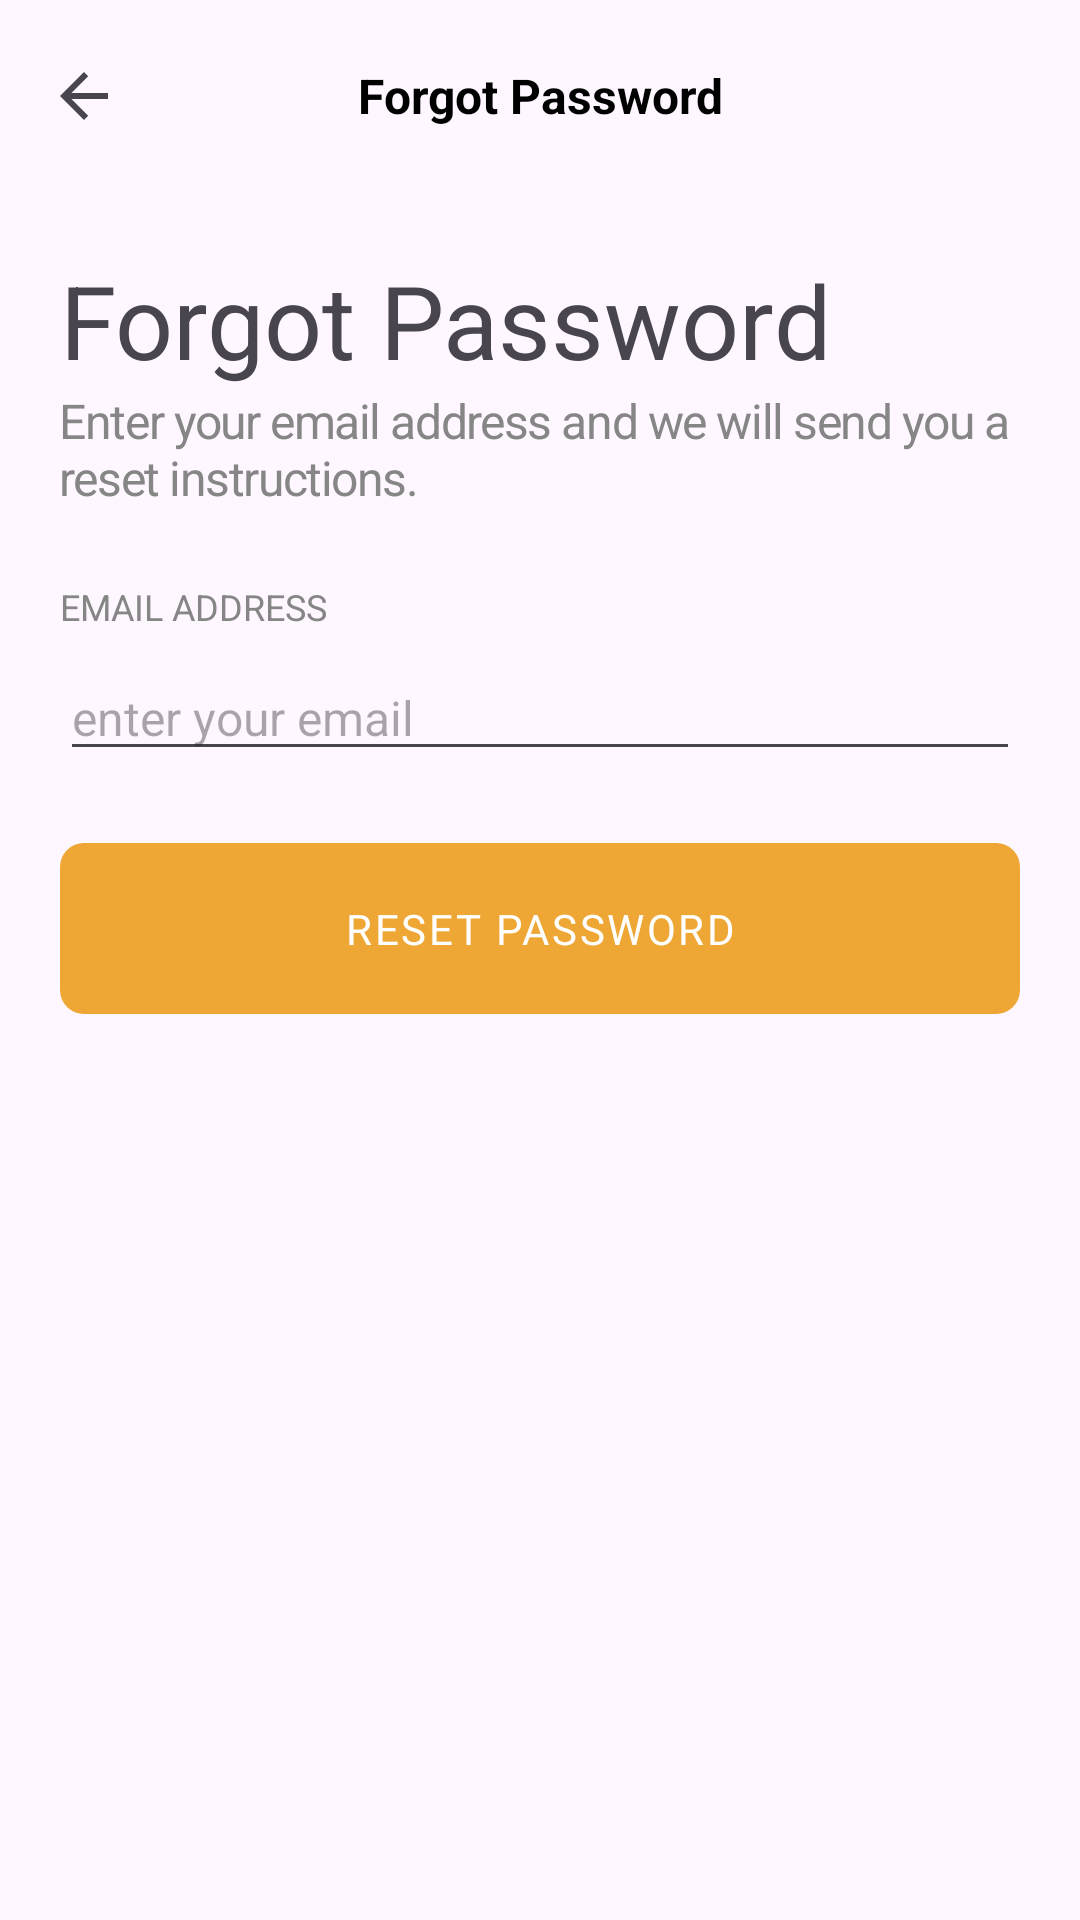

Here is an Android app screen rendered from its layout file. Give the layout XML and the strings, colors and styles it references.
<!-- AndroidManifest.xml: application theme Theme.TamangFood -->
<!-- res/layout/fragment_forgot_password.xml -->
<?xml version="1.0" encoding="utf-8"?>
<FrameLayout xmlns:android="http://schemas.android.com/apk/res/android"
    xmlns:app="http://schemas.android.com/apk/res-auto"
    xmlns:tools="http://schemas.android.com/tools"
    android:layout_width="match_parent"
    android:layout_height="match_parent"
    tools:context=".ui.forgotpassword.ForgotPasswordFragment">

    <androidx.constraintlayout.widget.ConstraintLayout
        android:layout_width="match_parent"
        android:layout_height="match_parent">

        <androidx.appcompat.widget.Toolbar
            android:id="@+id/toolbar"
            style="@style/ThemeOverlay.AppCompat.ActionBar"
            android:layout_width="match_parent"
            android:layout_height="wrap_content"
            android:elevation="4dp"
            app:layout_constraintEnd_toEndOf="parent"
            app:layout_constraintStart_toStartOf="parent"
            app:layout_constraintTop_toTopOf="parent"
            app:navigationIcon="?attr/homeAsUpIndicator"
            app:popupTheme="@style/ThemeOverlay.AppCompat.Light">

            <TextView
                android:layout_width="match_parent"
                android:layout_height="wrap_content"
                android:layout_marginEnd="?android:attr/actionBarSize"
                android:gravity="center"
                android:text="@string/forgot_password"
                android:textColor="@color/black"
                android:textSize="@dimen/text_size_16"
                android:textStyle="bold" />
        </androidx.appcompat.widget.Toolbar>

        <androidx.constraintlayout.widget.ConstraintLayout
            android:layout_width="match_parent"
            android:layout_height="0dp"
            android:padding="20dp"
            app:layout_constraintBottom_toBottomOf="parent"
            app:layout_constraintTop_toBottomOf="@+id/toolbar">

            <TextView
                android:id="@+id/textView12"
                android:layout_width="wrap_content"
                android:layout_height="wrap_content"
                android:text="@string/forgot_password"
                android:textSize="@dimen/text_size_34"
                app:layout_constraintStart_toStartOf="parent"
                app:layout_constraintTop_toTopOf="parent" />

            <TextView
                android:id="@+id/textView13"
                style="@style/enter_your"
                android:layout_width="wrap_content"
                android:layout_height="wrap_content"
                android:text="@string/enter_your_forgot_password"
                app:layout_constraintStart_toStartOf="@+id/textView12"
                app:layout_constraintTop_toBottomOf="@+id/textView12" />

            <LinearLayout
                android:id="@+id/linearLayout3"
                android:layout_width="match_parent"
                android:layout_height="wrap_content"
                android:layout_marginTop="24dp"
                android:orientation="vertical"
                app:layout_constraintEnd_toEndOf="@+id/textView13"
                app:layout_constraintStart_toStartOf="@+id/textView13"
                app:layout_constraintTop_toBottomOf="@+id/textView13">

                <TextView
                    android:layout_width="wrap_content"
                    android:layout_height="wrap_content"
                    android:text="@string/email_address"
                    android:textAllCaps="true"
                    android:textColor="#868686"
                    android:textSize="12sp" />

                <EditText
                    android:layout_width="match_parent"
                    android:layout_height="wrap_content"
                    android:layout_marginTop="8dp"
                    android:hint="@string/enter_your_email"
                    android:inputType="text"
                    android:textColor="#010F07"
                    android:textSize="16sp" />
            </LinearLayout>

            <LinearLayout
                android:id="@+id/layout_btn_sign_in"
                android:layout_width="match_parent"
                android:layout_height="wrap_content"
                android:layout_marginTop="24dp"
                android:background="@drawable/bgr_button"
                android:paddingVertical="19dp"
                app:layout_constraintEnd_toEndOf="@+id/linearLayout3"
                app:layout_constraintStart_toStartOf="@+id/linearLayout3"
                app:layout_constraintTop_toBottomOf="@+id/linearLayout3">

                <TextView
                    android:id="@+id/sign_in"
                    style="@style/get_started"
                    android:layout_width="match_parent"
                    android:layout_height="wrap_content"
                    android:text="@string/reset_password"
                    android:textAllCaps="true" />
            </LinearLayout>
        </androidx.constraintlayout.widget.ConstraintLayout>


    </androidx.constraintlayout.widget.ConstraintLayout>

</FrameLayout>
<!-- resources referenced by this layout -->
<resources>
  <color name="black">#FF000000</color>
  <dimen name="text_size_16">16sp</dimen>
  <dimen name="text_size_34">34sp</dimen>
  <!-- drawable bgr_button (drawable) -->
  <?xml version="1.0" encoding="utf-8"?>
  <shape xmlns:android="http://schemas.android.com/apk/res/android">
  <solid android:color="#EEA734"/>
      <corners android:radius="8dp"/>
  </shape>
  <string name="email_address">email address</string>
  <string name="enter_your_email">enter your email</string>
  <string name="enter_your_forgot_password">Enter your email address and we will send you a reset instructions.</string>
  <string name="forgot_password">Forgot Password</string>
  <string name="reset_password">reset password</string>
  <style name="enter_your">
          <item name="android:textSize">@dimen/text_size_16</item>
          <item name="android:letterSpacing">-0.03</item>
          <item name="android:textColor">#868686</item>
      </style>
  <style name="get_started">
          <item name="android:textSize">@dimen/text_size_14</item>
          <item name="android:letterSpacing">0.06</item>
          <item name="android:textColor">#FFFFFF</item>
          <item name="android:gravity">center_horizontal|center_vertical</item>
      </style>
  <style name="Theme.TamangFood" parent="Base.Theme.TamangFood" />
  <dimen name="text_size_14">14sp</dimen>
  <style name="Base.Theme.TamangFood" parent="Theme.Material3.DayNight.NoActionBar">
          
          
          <item name="colorPrimary">@color/purple_500</item>
          <item name="colorPrimaryVariant">#ffffff</item>
          <item name="colorOnPrimary">@color/white</item>
          
          <item name="colorSecondary">@color/teal_200</item>
          <item name="colorSecondaryVariant">@color/teal_700</item>
          <item name="colorOnSecondary">@color/black</item>
          
          <item name="android:statusBarColor">?attr/colorPrimaryVariant</item>
          <item name="android:windowLightStatusBar">true</item>
      </style>
  <color name="purple_500">#FF6200EE</color>
  <color name="white">#FFFFFFFF</color>
  <color name="teal_200">#FF03DAC5</color>
  <color name="teal_700">#FF018786</color>
</resources>
